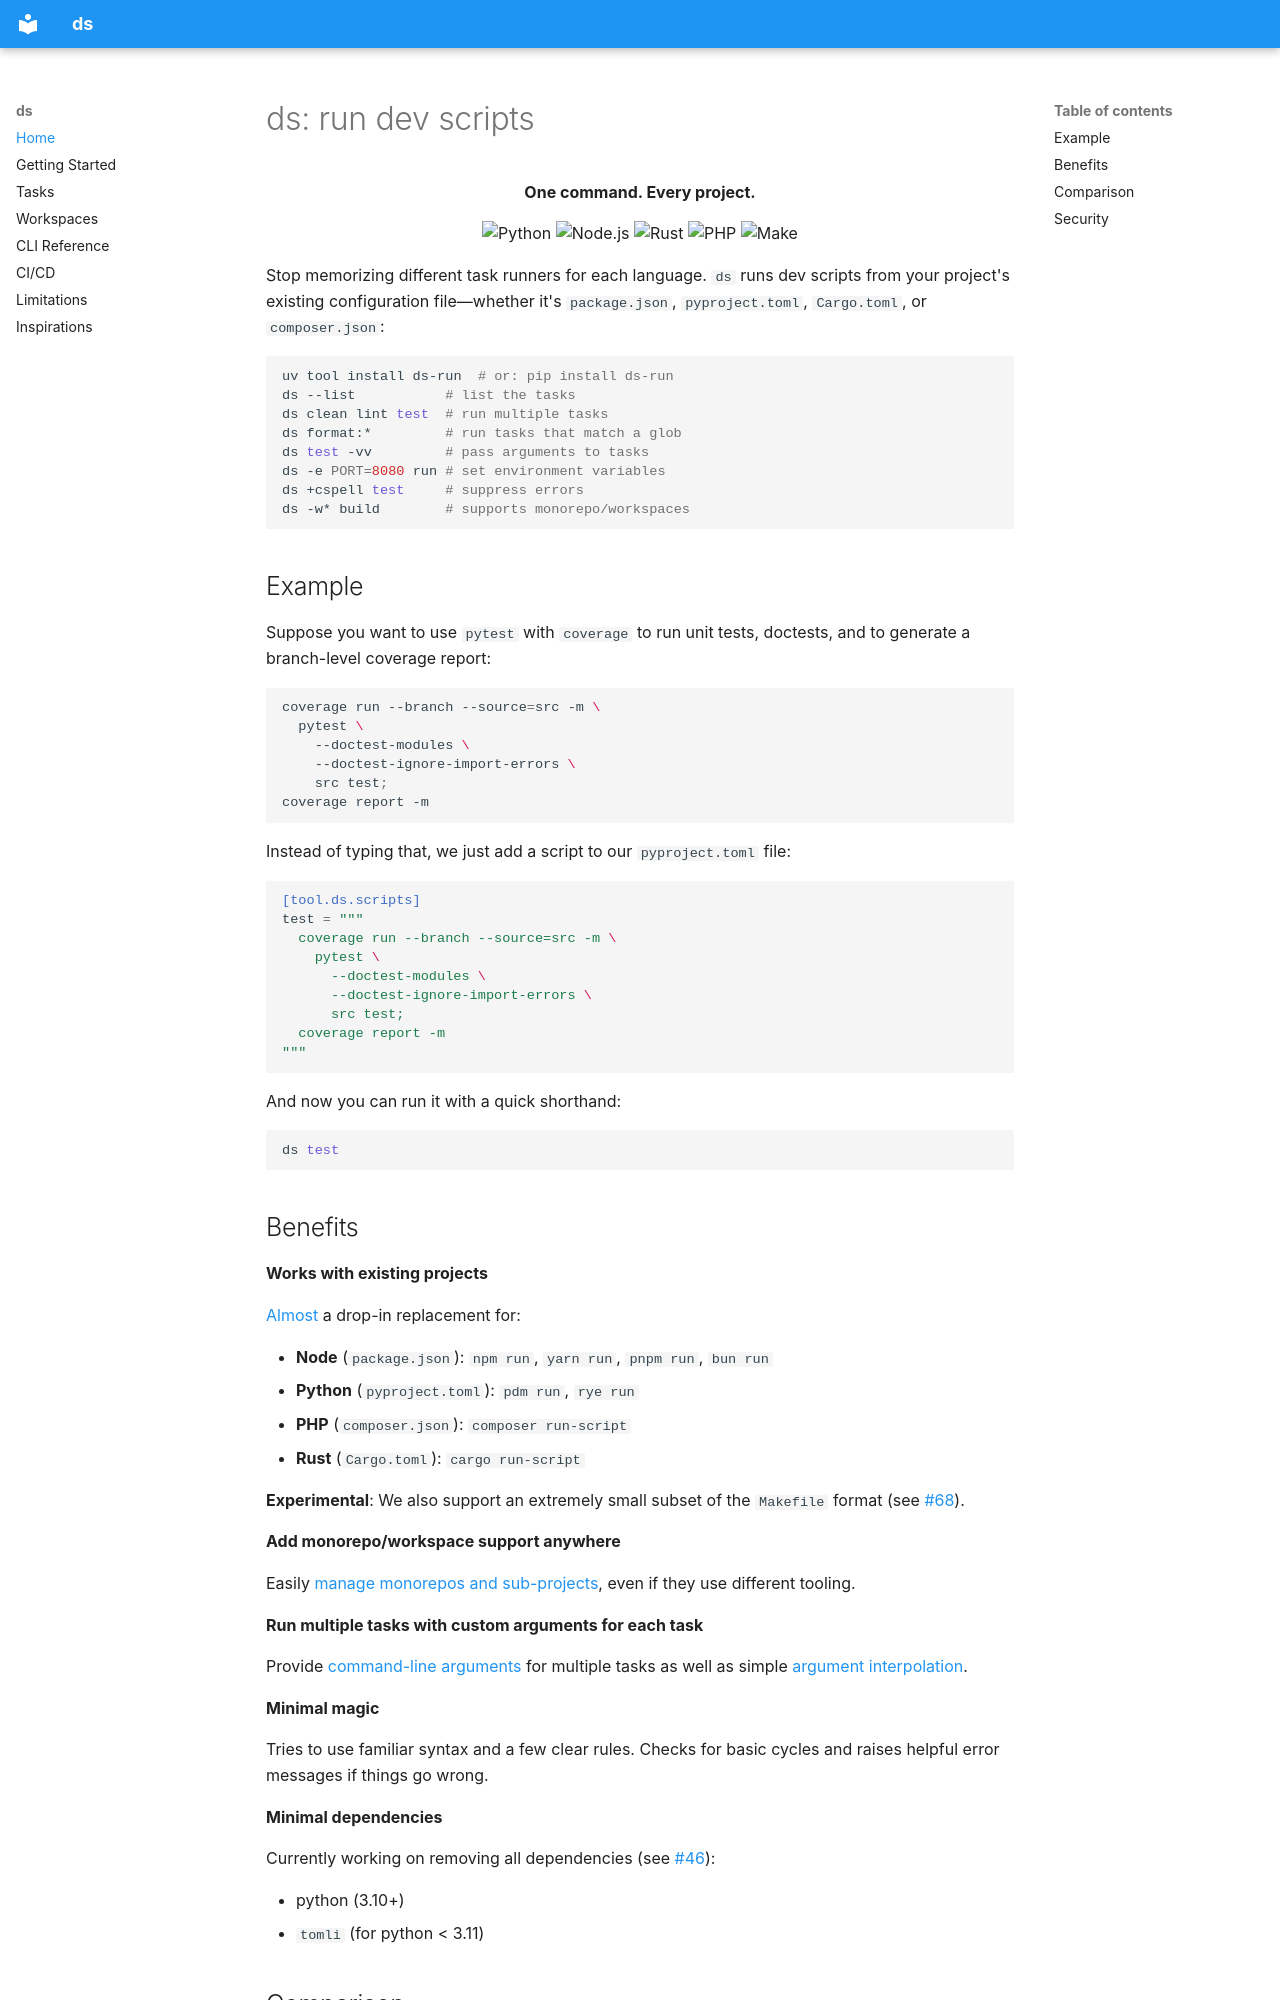

repository: metaist/ds · page: index.html · generator: mkdocs

# ds: run dev scripts
<!--
[[[cog from cog_helpers import * ]]]
[[[end]]]
-->

<p align="center">
  <strong>One command. Every project.</strong>
</p>

<p align="center">
  <img alt="Python" src="https://img.shields.io/badge/Python-pyproject.toml-3776AB?logo=python&logoColor=white" />
  <img alt="Node.js" src="https://img.shields.io/badge/Node.js-package.json-339933?logo=node.js&logoColor=white" />
  <img alt="Rust" src="https://img.shields.io/badge/Rust-Cargo.toml-000000?logo=rust&logoColor=white" />
  <img alt="PHP" src="https://img.shields.io/badge/PHP-composer.json-777BB4?logo=php&logoColor=white" />
  <img alt="Make" src="https://img.shields.io/badge/Make-Makefile-A42E2B?logo=gnu&logoColor=white" />
</p>

Stop memorizing different task runners for each language. `ds` runs dev scripts from your project's existing configuration file—whether it's `package.json`, `pyproject.toml`, `Cargo.toml`, or `composer.json`:

```bash
uv tool install ds-run  # or: pip install ds-run
ds --list           # list the tasks
ds clean lint test  # run multiple tasks
ds format:*         # run tasks that match a glob
ds test -vv         # pass arguments to tasks
ds -e PORT=8080 run # set environment variables
ds +cspell test     # suppress errors
ds -w* build        # supports monorepo/workspaces
```

## Example

Suppose you want to use `pytest` with `coverage` to run unit tests, doctests, and to generate a branch-level coverage report:

```bash
coverage run --branch --source=src -m \
  pytest \
    --doctest-modules \
    --doctest-ignore-import-errors \
    src test;
coverage report -m
```

Instead of typing that, we just add a script to our `pyproject.toml` file:

```toml
[tool.ds.scripts]
test = """
  coverage run --branch --source=src -m \
    pytest \
      --doctest-modules \
      --doctest-ignore-import-errors \
      src test;
  coverage report -m
"""
```

And now you can run it with a quick shorthand:

```bash
ds test
```
